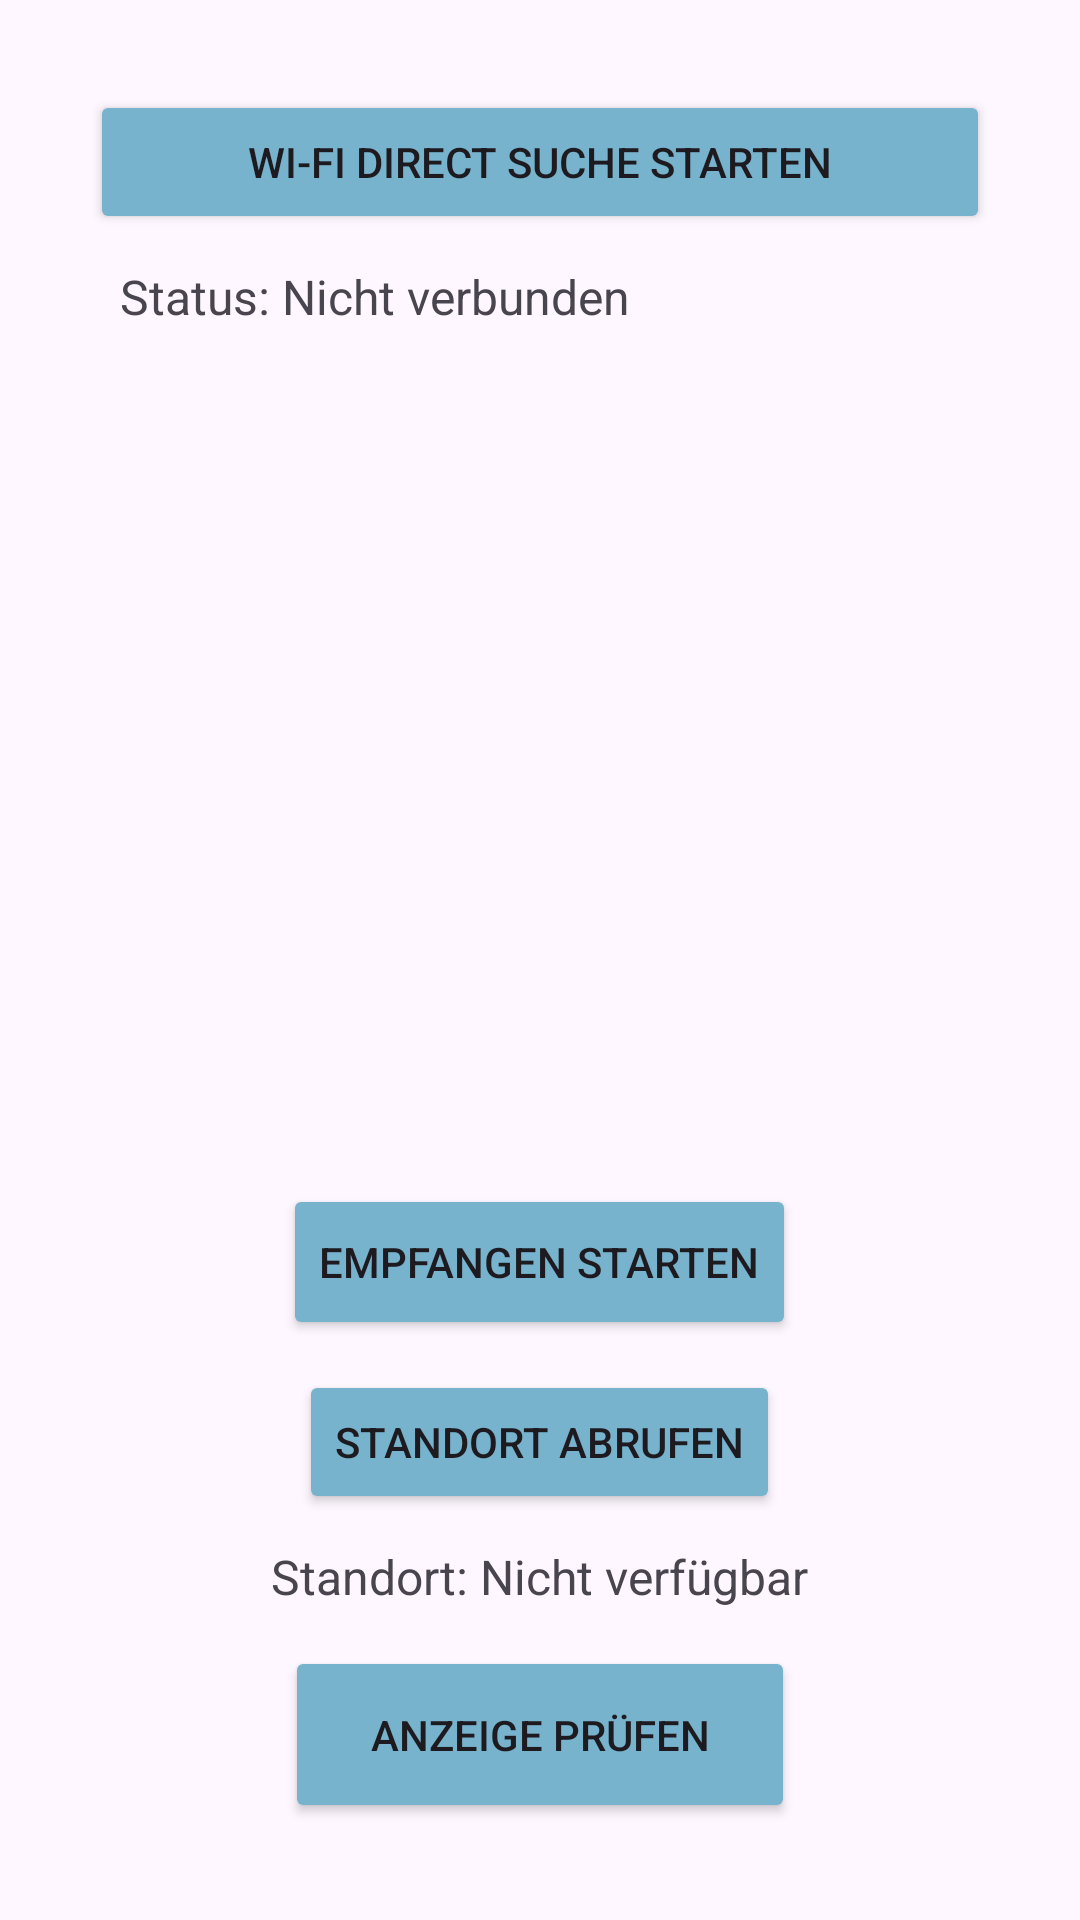

The Android layout XML behind this screen, and the referenced resources:
<!-- AndroidManifest.xml: application theme Theme.BicycleDashcamApp -->
<!-- res/layout/activity_connection.xml -->
<?xml version="1.0" encoding="utf-8"?>
<LinearLayout xmlns:android="http://schemas.android.com/apk/res/android"
    xmlns:app="http://schemas.android.com/apk/res-auto"
    xmlns:tools="http://schemas.android.com/tools"
    android:layout_width="match_parent"
    android:layout_height="match_parent"
    android:orientation="vertical"
    android:padding="30dp"
    tools:ignore="ExtraText,VisualLintBounds">

    <Button
        android:id="@+id/search_button"
        android:backgroundTint="#78B3CE"
        android:layout_width="match_parent"
        android:layout_height="wrap_content"
        android:text="Wi-Fi Direct Suche starten"
        tools:ignore="VisualLintButtonSize" />

    <TextView
        android:id="@+id/connection_status"
        android:layout_width="match_parent"
        android:layout_height="wrap_content"
        android:padding="10dp"
        android:text="Status: Nicht verbunden"
        android:textSize="16sp" />

    <Button
        android:id="@+id/disconnect_button"
        android:layout_width="match_parent"
        android:layout_height="wrap_content"
        android:text="Verbindung trennen"
        android:visibility="gone" />

    <ListView
        android:id="@+id/device_list"
        android:layout_width="match_parent"
        android:layout_height="259dp"
        android:divider="@android:color/darker_gray"
        android:dividerHeight="1dp" />

    <Button
        android:id="@+id/receive_button"
        android:layout_width="wrap_content"
        android:layout_height="52dp"
        android:layout_gravity="center_horizontal"
        android:layout_marginTop="16dp"
        android:backgroundTint="#78B3CE"
        android:text="Empfangen starten" />

    <Button
        android:id="@+id/get_location_button"
        android:layout_width="wrap_content"
        android:layout_height="wrap_content"
        android:layout_gravity="center_horizontal"
        android:layout_marginTop="10dp"
        android:backgroundTint="#78B3CE"
        android:text="Standort abrufen" />

    <TextView
        android:id="@+id/location_text"
        android:layout_width="wrap_content"
        android:layout_height="34dp"
        android:layout_gravity="center_horizontal"
        android:layout_marginTop="10dp"
        android:text="Standort: Nicht verfügbar"
        android:textSize="16sp" />

    <Button
        android:id="@+id/button2"
        android:layout_width="170dp"
        android:layout_height="59dp"
        android:layout_gravity="center_horizontal"
        android:onClick="generateButton"
        android:backgroundTint="#78B3CE"
        android:text="Anzeige prüfen" />

    <androidx.constraintlayout.widget.ConstraintLayout
        android:layout_width="354dp"
        android:layout_height="144dp">

        <androidx.constraintlayout.widget.ConstraintLayout
            android:id="@+id/dashboardHub"
            android:layout_width="301dp"
            android:layout_height="122dp"
            android:layout_marginTop="30dp"
            android:background="@drawable/bg_round_menu"
            app:layout_constraintBottom_toBottomOf="parent"
            app:layout_constraintEnd_toEndOf="parent"
            app:layout_constraintStart_toStartOf="parent"
            app:layout_constraintTop_toTopOf="parent"
            app:layout_constraintVertical_bias="0.031">

            <ImageButton
                android:id="@+id/dashboardButton"
                android:layout_width="72dp"
                android:layout_height="68dp"
                android:background="#F3F3F3"
                android:onClick="dashboardButton"
                android:src="@drawable/dashboard_icon"
                app:layout_constraintBottom_toBottomOf="parent"
                app:layout_constraintEnd_toEndOf="parent"
                app:layout_constraintHorizontal_bias="0.497"
                app:layout_constraintStart_toStartOf="parent"
                app:layout_constraintTop_toTopOf="parent"
                app:layout_constraintVertical_bias="0.516" />

            <ImageButton
                android:id="@+id/historyButton"
                android:layout_width="82dp"
                android:layout_height="77dp"
                android:background="#F3F3F3"
                android:onClick="historyButton"
                app:layout_constraintBottom_toBottomOf="parent"
                app:layout_constraintEnd_toEndOf="parent"
                app:layout_constraintHorizontal_bias="0.076"
                app:layout_constraintStart_toStartOf="parent"
                app:layout_constraintTop_toTopOf="parent"
                app:srcCompat="@drawable/history_icon" />

            <ImageButton
                android:id="@+id/settingsButton"
                android:layout_width="78dp"
                android:layout_height="74dp"
                android:background="#F3F3F3"
                android:onClick="settingsButton"
                app:layout_constraintBottom_toBottomOf="parent"
                app:layout_constraintEnd_toEndOf="parent"
                app:layout_constraintHorizontal_bias="0.924"
                app:layout_constraintStart_toStartOf="parent"
                app:layout_constraintTop_toTopOf="parent"
                app:layout_constraintVertical_bias="0.588"
                app:srcCompat="@drawable/settings_icon" />
        </androidx.constraintlayout.widget.ConstraintLayout>
    </androidx.constraintlayout.widget.ConstraintLayout>


</LinearLayout>
<!-- resources referenced by this layout -->
<resources>
  <!-- drawable bg_round_menu (drawable) -->
  <?xml version="1.0" encoding="utf-8"?>
  <shape xmlns:android="http://schemas.android.com/apk/res/android">
      <solid android:color="@color/grey"></solid>
      <stroke android:width="2dp" android:color="@color/grey"/>
      <corners android:radius="15dp"/>
  </shape>
  <!-- drawable dashboard_icon: png bitmap (drawable, 1336 bytes) -->
  <!-- drawable history_icon: png bitmap (drawable, 1179 bytes) -->
  <!-- drawable settings_icon: png bitmap (drawable, 1654 bytes) -->
  <style name="Theme.BicycleDashcamApp" parent="Base.Theme.BicycleDashcamApp" />
  <color name="grey">#F3F3F3</color>
  <style name="Base.Theme.BicycleDashcamApp" parent="Theme.Material3.DayNight.NoActionBar">
          
          
      </style>
</resources>
